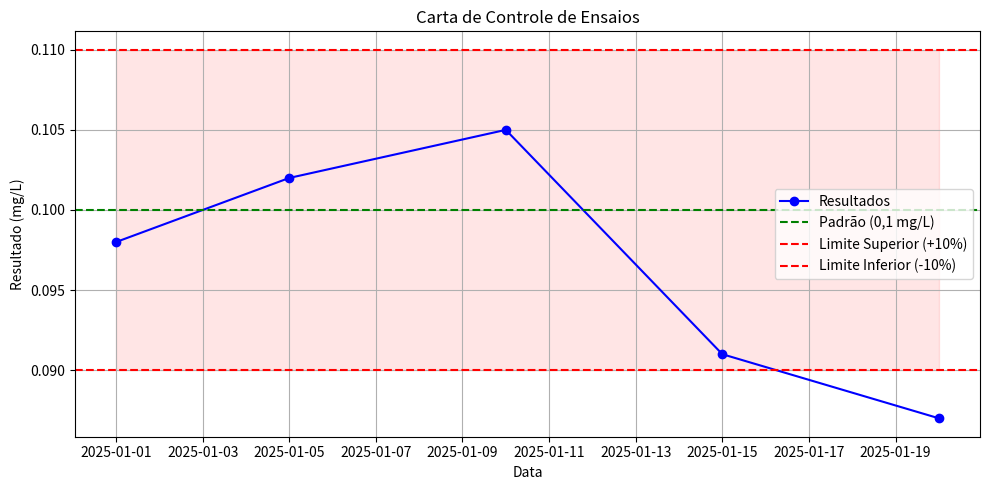

This figure's Python source:
import pandas as pd
import matplotlib.pyplot as plt

# Parâmetros da carta de controle
padrao = 0.1  # mg/L
limite_superior = padrao * 1.10
limite_inferior = padrao * 0.90

# Dados de exemplo
dados = {
    'Data': ['2025-01-01', '2025-01-05', '2025-01-10', '2025-01-15', '2025-01-20'],
    'Resultado': [0.098, 0.102, 0.105, 0.091, 0.087]
}

df = pd.DataFrame(dados)
df['Data'] = pd.to_datetime(df['Data'])

# Gráfico
plt.figure(figsize=(10, 5))
plt.plot(df['Data'], df['Resultado'], marker='o', linestyle='-', color='blue', label='Resultados')
plt.axhline(padrao, color='green', linestyle='--', label='Padrão (0,1 mg/L)')
plt.axhline(limite_superior, color='red', linestyle='--', label='Limite Superior (+10%)')
plt.axhline(limite_inferior, color='red', linestyle='--', label='Limite Inferior (-10%)')
plt.fill_between(df['Data'], limite_inferior, limite_superior, color='red', alpha=0.1)

plt.title('Carta de Controle de Ensaios')
plt.xlabel('Data')
plt.ylabel('Resultado (mg/L)')
plt.legend()
plt.grid(True)
plt.tight_layout()
plt.show()
